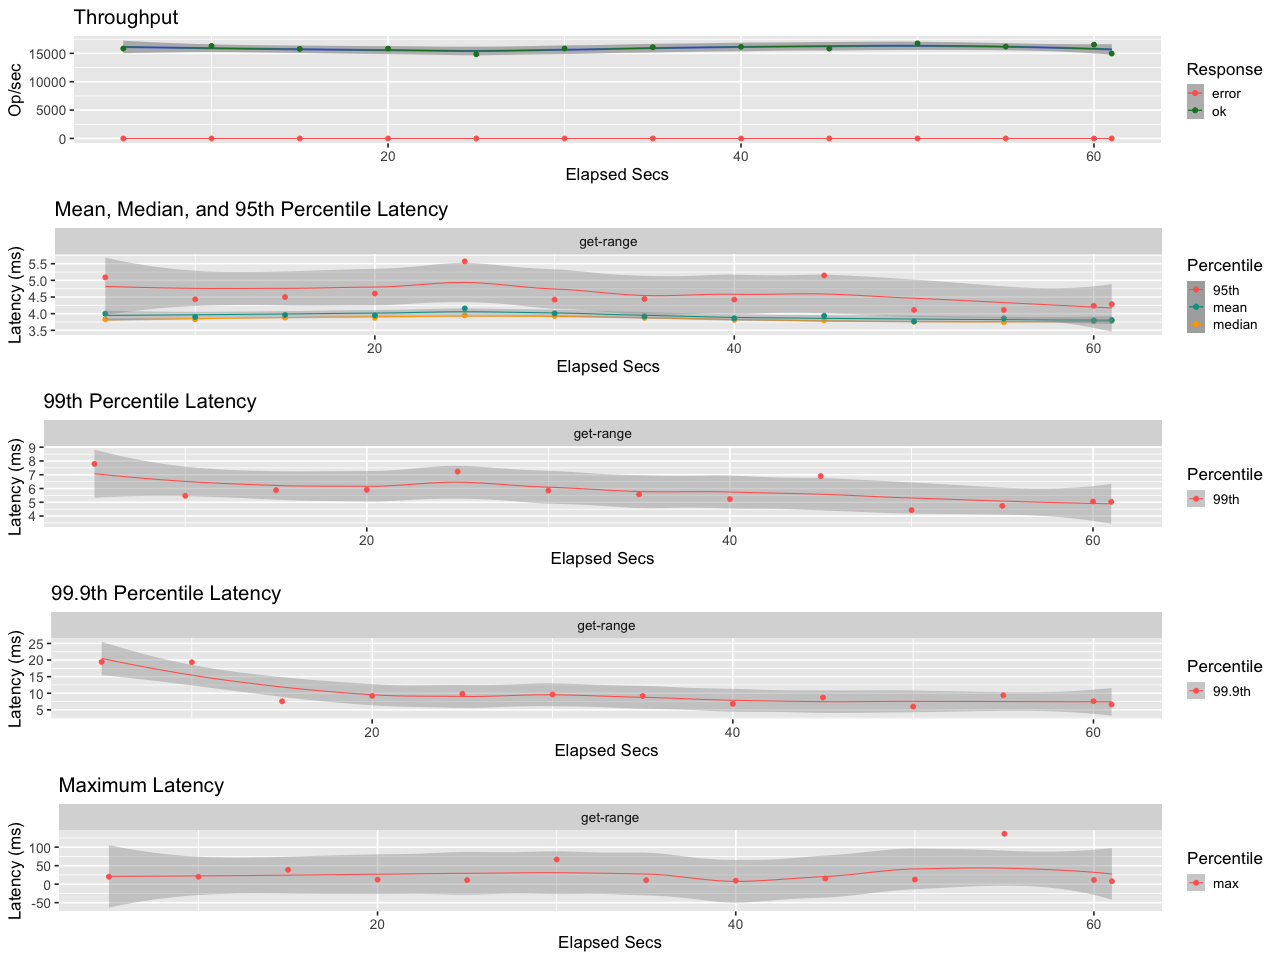

Values plotted in this chart, from the file beside it:
elapsed, window, total, successful, failed
5, 5, 79252, 79252, 0
10, 5.001, 81579, 81579, 0
15, 5, 78905, 78905, 0
20, 5, 79288, 79288, 0
25, 5, 74202, 74202, 0
30, 5, 79251, 79251, 0
35, 5, 80395, 80395, 0
40, 5, 80759, 80759, 0
45, 5, 79194, 79194, 0
50, 5, 83821, 83821, 0
55, 5, 80941, 80941, 0
60, 5, 82664, 82664, 0
61, 1.002, 14990, 14990, 0
